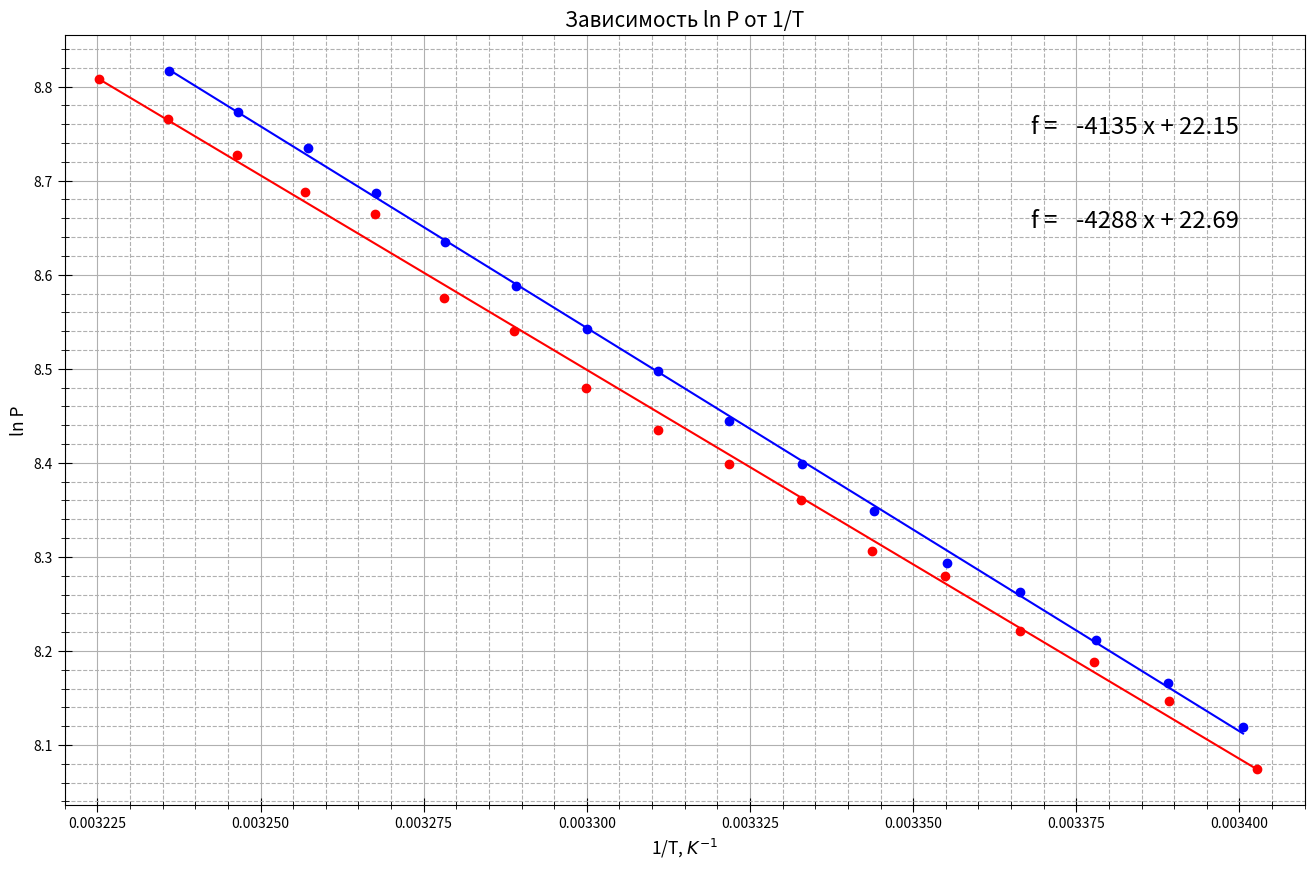

Write the Python code that produced this figure.
import numpy as np
import matplotlib.pyplot as plt
from statistics import mean

fig, ax = plt.subplots(figsize = (16, 10), dpi=400) #настройка картинки

x1 = [1/293.88, 1/295.05, 1/296.06, 1/297.06, 1/298.07, 1/299.07, 1/300.05, 1/301.05, 1/302.03, 1/303.04, 1/304.06, 1/305.06, 1/306.04, 1/307.05, 1/308.04, 1/309.04, 1/310.05]
y1 = [3211.10, 3450.94, 3597.50, 3717.42, 3943.93, 4050.52, 4277.03, 4443.58, 4603.47, 4816.65, 5116.45, 5296.32, 5795.97, 5929.22, 6169.05, 6408.88, 6688.69]

x2 = [1/309.03, 1/308.02, 1/307.01, 1/306.02, 1/305.04, 1/304.03, 1/303.03, 1/302.03, 1/301.04, 1/300.03, 1/299.04, 1/298.04, 1/297.05, 1/296.03, 1/295.07, 1/294.07]
y2 = [6748.65, 6455.52, 6215.68, 5922.55, 5622.76, 5369.60, 5129.77, 4903.26, 4650.10, 4443.58, 4223.73, 3997.22, 3877.31, 3684.11, 3517.56, 3357.69]

for i in range(len(y1)):
    y1[i] = np.log(y1[i])


for i in range(len(y2)):
    y2[i] = np.log(y2[i])

t= np.polyfit(x1, y1, 1)
f = np.poly1d(t)

t2= np.polyfit(x2, y2, 1)
f2 = np.poly1d(t2)

ax.set_xlabel(r"1/T, $K^{-1}$", fontsize=12.5)
ax.set_ylabel(r"ln P", fontsize=12.5)
ax.set_title(r"Зависимость ln P от 1/T", fontsize=15)#название графика


ax.plot(x1, y1, linestyle="None", marker='o', color="r") #график
ax.plot(x1, f(x1), color="r")

ax.plot(x2, y2, linestyle="None", marker='o', color="b") #график
ax.plot(x2, f2(x2), color="b")


ax.xaxis.set_minor_locator(plt.MultipleLocator(0.000005)) #ticks
ax.yaxis.set_minor_locator(plt.MultipleLocator(0.02))
plt.tick_params(axis='both', which='major', direction='inout', length=10)
plt.tick_params(axis='both', which='minor', direction='inout', length=6)

ax.grid(which='major', linestyle='-') #сетка
ax.grid(which='minor', linestyle='--')

plt.xlim(0.003220, 0.003410)
#plt.ylim(2.8, 7.6)

ax.text(0.003368, 8.75, "f =", fontsize="xx-large")
ax.text(0.003375, 8.75, f, fontsize='xx-large')

ax.text(0.003368, 8.65, "f =", fontsize="xx-large")
ax.text(0.003375, 8.65, f2, fontsize='xx-large')

avgx= mean(x1)
avgy=mean(y1)
x_2 =[0] * len(x1)
y_2=[0] * len(x1)
for i in range(len(x1)):
    x_2[i]=x1[i]**2
for i in range(len(x1)):
    y_2[i]=y1[i]**2
avgx2=mean(x_2)
avgy2=mean(y_2)
sigma=(((avgy2 - avgy**2)/(avgx2-avgx**2)-4135**2)/(len(x1)+1))**0.5
print(sigma/4135)

avgx= mean(x2)
avgy=mean(y2)
x_2 =[0] * len(x2)
y_2=[0] * len(x2)
for i in range(len(x2)):
    x_2[i]=x2[i]**2
for i in range(len(x2)):
    y_2[i]=y2[i]**2
avgx2=mean(x_2)
avgy2=mean(y_2)
sigma=(((avgy2 - avgy**2)/(avgx2-avgx**2)-4288**2)/(len(x2)+1))**0.5
print(sigma/4288)

fig.savefig("graph.png") #сохранение